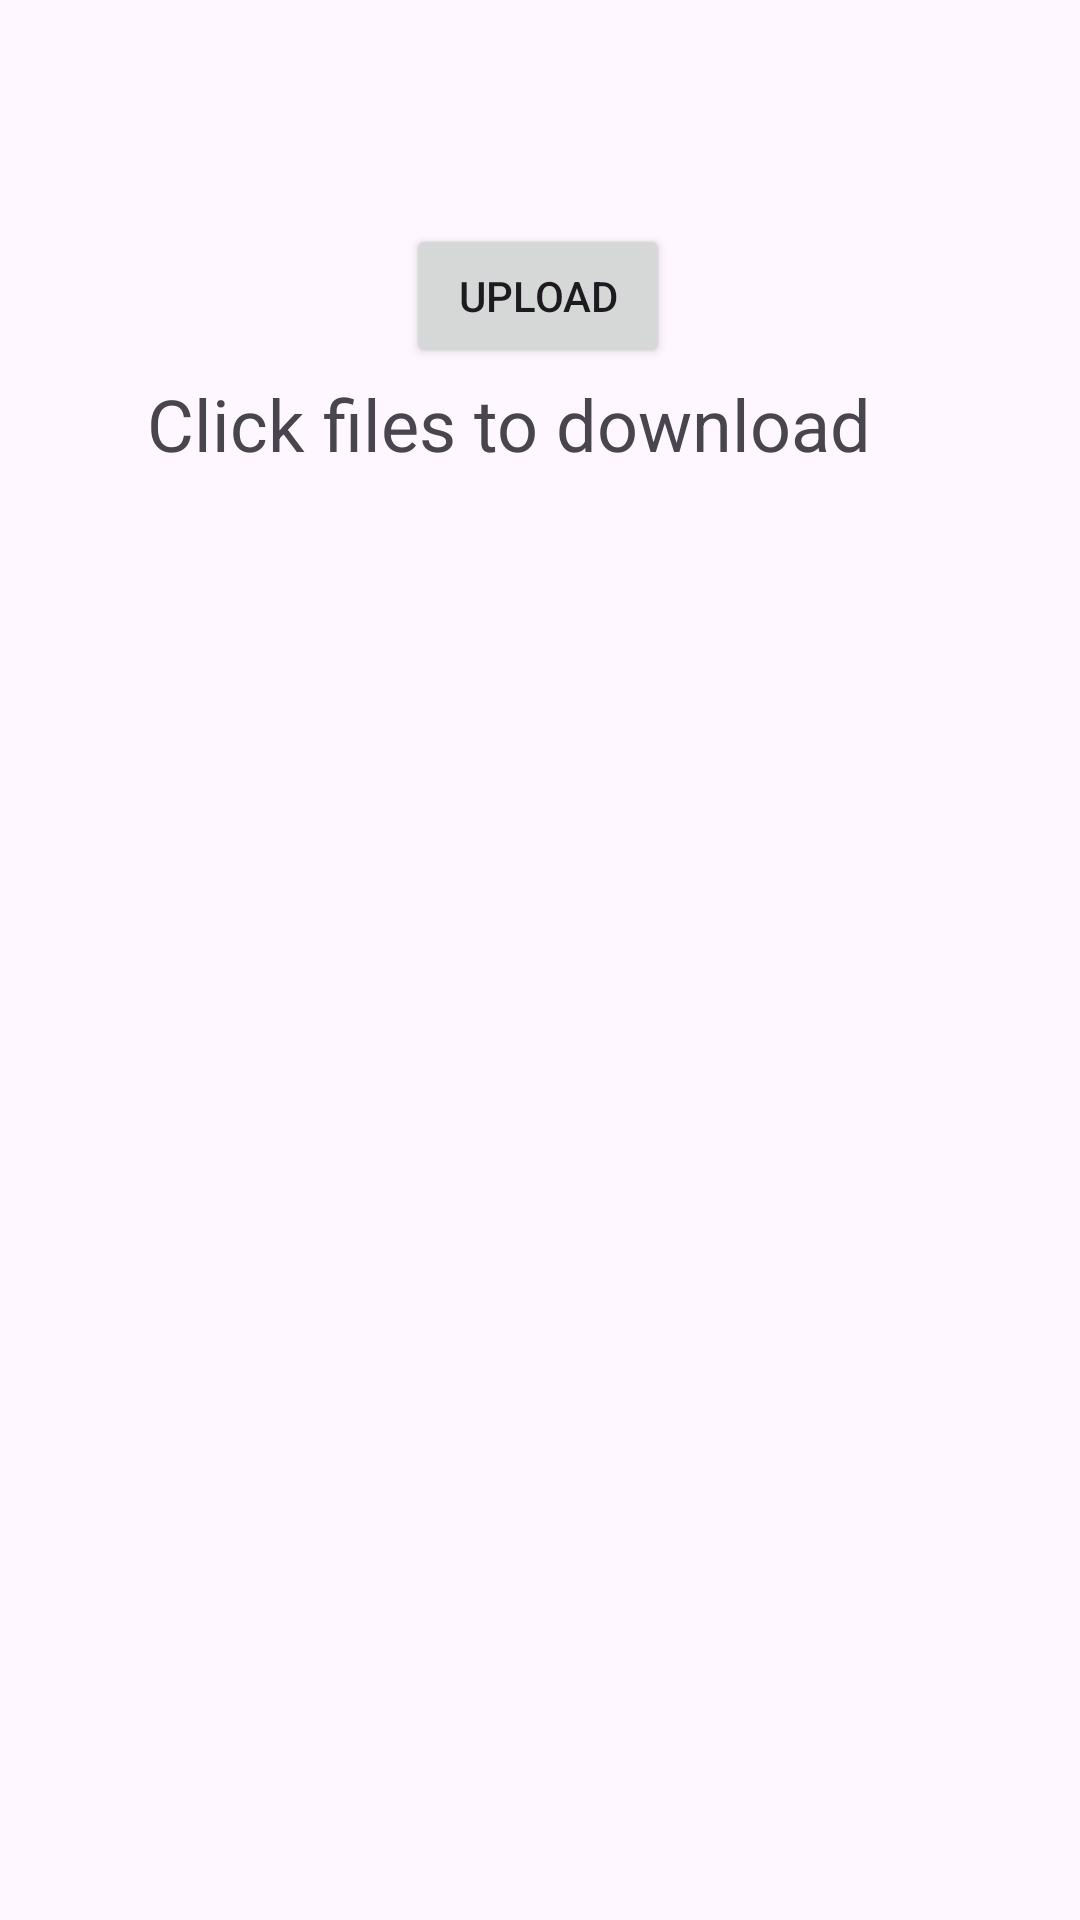

Layout XML and referenced resources for this Android screen:
<!-- AndroidManifest.xml: application theme Theme.APPINGTON_CITY -->
<!-- res/layout/activity_files.xml -->
<?xml version="1.0" encoding="utf-8"?>
<androidx.constraintlayout.widget.ConstraintLayout xmlns:android="http://schemas.android.com/apk/res/android"
    xmlns:app="http://schemas.android.com/apk/res-auto"
    xmlns:tools="http://schemas.android.com/tools"
    android:layout_width="match_parent"
    android:layout_height="match_parent"
    tools:context=".FilesActivity">


    <LinearLayout
        android:id="@+id/button_layout"
        android:layout_width="397dp"
        android:layout_height="481dp"
        android:orientation="vertical"
        app:layout_constraintBottom_toBottomOf="parent"
        app:layout_constraintTop_toTopOf="parent"
        app:layout_constraintVertical_bias="1.0"
        tools:layout_editor_absoluteX="-5dp"></LinearLayout>

    <TextView
        android:id="@+id/textView7"
        android:layout_width="262dp"
        android:layout_height="28dp"
        android:layout_marginBottom="6dp"
        android:text="Click files to download"
        android:textSize="24sp"
        app:layout_constraintBottom_toTopOf="@+id/button_layout"
        app:layout_constraintEnd_toEndOf="parent"
        app:layout_constraintStart_toStartOf="parent" />

    <Button
        android:id="@+id/uploadbutton"
        android:layout_width="wrap_content"
        android:layout_height="wrap_content"
        android:onClick="upload_clicked"
        android:text="upload"
        app:layout_constraintBottom_toBottomOf="parent"
        app:layout_constraintEnd_toEndOf="parent"
        app:layout_constraintHorizontal_bias="0.498"
        app:layout_constraintStart_toStartOf="parent"
        app:layout_constraintTop_toTopOf="parent"
        app:layout_constraintVertical_bias="0.126" />

    <TextView
        android:id="@+id/textView12"
        android:layout_width="wrap_content"
        android:layout_height="wrap_content"
        android:layout_marginTop="76dp"
        android:layout_marginBottom="1dp"
        android:text="upload file"
        app:layout_constraintBottom_toTopOf="@+id/uploadbutton"
        app:layout_constraintEnd_toEndOf="parent"
        app:layout_constraintHorizontal_bias="0.498"
        app:layout_constraintStart_toStartOf="parent"
        app:layout_constraintTop_toTopOf="parent"
        app:layout_constraintVertical_bias="1.0" />
</androidx.constraintlayout.widget.ConstraintLayout>
<!-- resources referenced by this layout -->
<resources>
  <style name="Theme.APPINGTON_CITY" parent="Base.Theme.APPINGTON_CITY" />
  <style name="Base.Theme.APPINGTON_CITY" parent="Theme.Material3.DayNight.NoActionBar">
          
          
      </style>
</resources>
